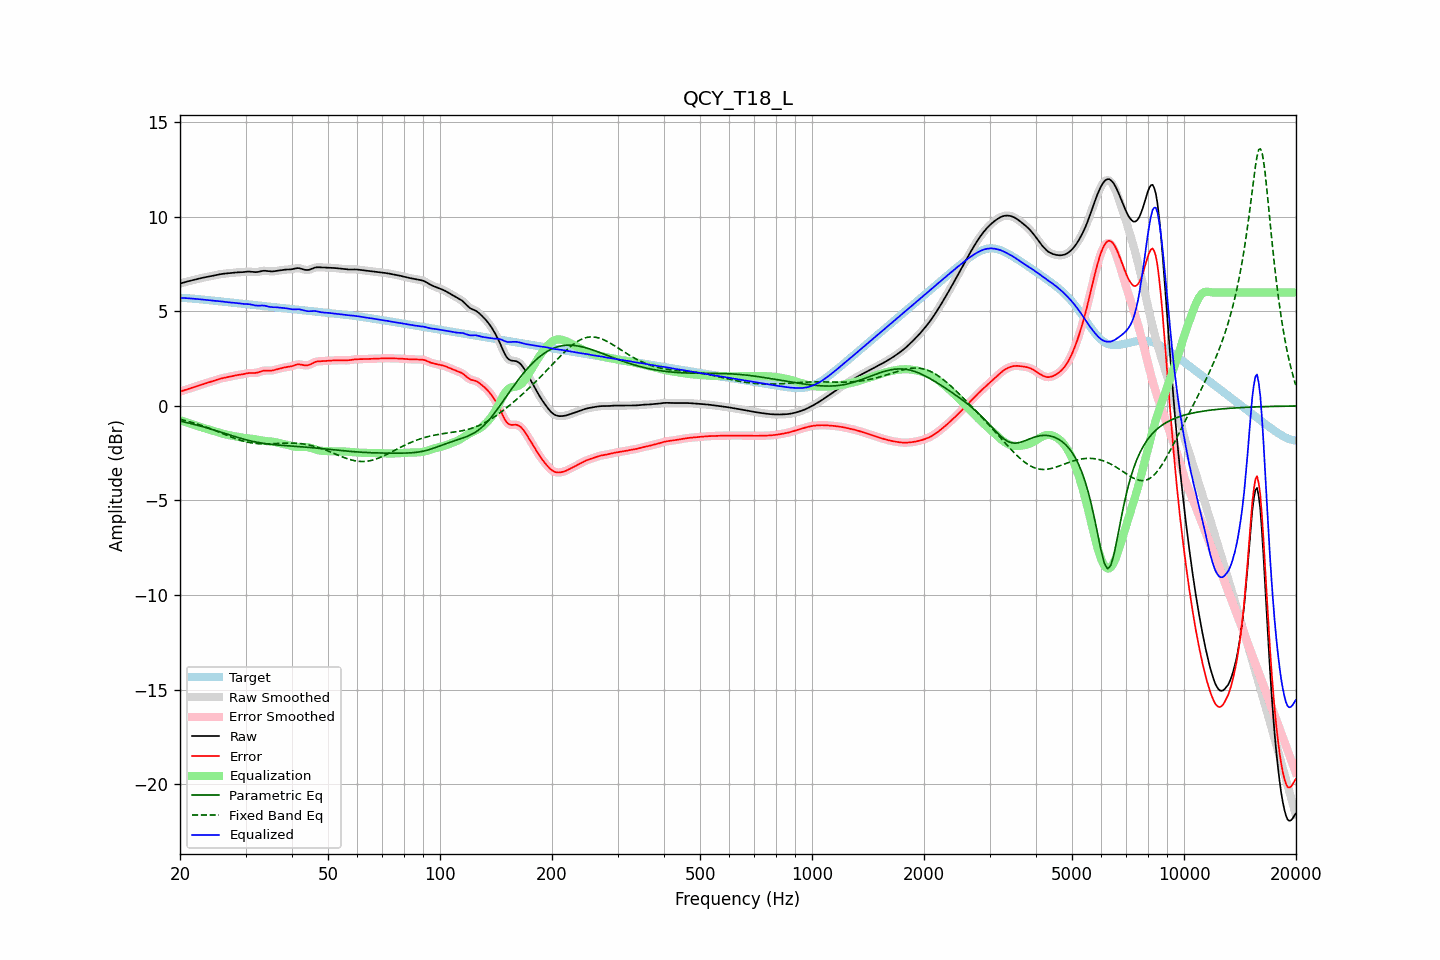

Values plotted in this chart, from the file beside it:
frequency, raw, error, smoothed, error_smoothed, equalization, parametric_eq, fixed_band_eq, equalized_raw, equalized_smoothed, target
20.00, 6.47, 0.76, 6.47, 0.75, -0.76, -0.80, -0.71, 5.71, 5.71, 5.71
20.20, 6.49, 0.78, 6.49, 0.78, -0.78, -0.82, -0.73, 5.71, 5.71, 5.71
20.40, 6.52, 0.81, 6.52, 0.81, -0.81, -0.84, -0.75, 5.71, 5.71, 5.71
20.61, 6.54, 0.84, 6.54, 0.84, -0.84, -0.86, -0.77, 5.70, 5.70, 5.70
20.81, 6.57, 0.87, 6.57, 0.87, -0.87, -0.88, -0.79, 5.70, 5.70, 5.70
21.02, 6.59, 0.90, 6.59, 0.90, -0.90, -0.90, -0.82, 5.69, 5.69, 5.69
21.23, 6.61, 0.92, 6.61, 0.92, -0.92, -0.92, -0.84, 5.69, 5.69, 5.69
21.44, 6.63, 0.95, 6.63, 0.95, -0.95, -0.94, -0.86, 5.68, 5.68, 5.68
21.66, 6.65, 0.98, 6.65, 0.98, -0.98, -0.96, -0.89, 5.67, 5.67, 5.67
21.87, 6.67, 1.01, 6.67, 1.01, -1.01, -0.98, -0.91, 5.66, 5.66, 5.67
22.09, 6.69, 1.04, 6.69, 1.04, -1.04, -1.00, -0.94, 5.66, 5.66, 5.66
22.31, 6.71, 1.06, 6.71, 1.06, -1.07, -1.02, -0.97, 5.65, 5.65, 5.65
22.54, 6.74, 1.09, 6.74, 1.09, -1.09, -1.05, -0.99, 5.64, 5.64, 5.64
22.76, 6.76, 1.12, 6.76, 1.12, -1.12, -1.07, -1.02, 5.63, 5.63, 5.63
22.99, 6.77, 1.15, 6.77, 1.15, -1.15, -1.09, -1.05, 5.63, 5.63, 5.63
23.22, 6.79, 1.18, 6.79, 1.18, -1.17, -1.12, -1.08, 5.62, 5.62, 5.62
23.45, 6.81, 1.20, 6.81, 1.20, -1.20, -1.14, -1.11, 5.61, 5.61, 5.61
23.69, 6.82, 1.23, 6.82, 1.23, -1.22, -1.17, -1.14, 5.60, 5.60, 5.60
23.92, 6.84, 1.25, 6.84, 1.25, -1.25, -1.19, -1.18, 5.59, 5.59, 5.59
24.16, 6.86, 1.27, 6.86, 1.27, -1.28, -1.22, -1.21, 5.58, 5.58, 5.58
24.40, 6.87, 1.30, 6.87, 1.30, -1.30, -1.24, -1.24, 5.57, 5.57, 5.57
24.65, 6.89, 1.33, 6.89, 1.33, -1.33, -1.27, -1.27, 5.56, 5.56, 5.56
24.89, 6.91, 1.36, 6.91, 1.36, -1.36, -1.29, -1.31, 5.55, 5.55, 5.55
25.14, 6.93, 1.38, 6.93, 1.38, -1.38, -1.32, -1.34, 5.55, 5.55, 5.55
25.39, 6.95, 1.41, 6.95, 1.41, -1.41, -1.35, -1.38, 5.54, 5.54, 5.54
25.65, 6.96, 1.44, 6.96, 1.44, -1.43, -1.38, -1.41, 5.53, 5.53, 5.53
25.91, 6.98, 1.46, 6.98, 1.46, -1.46, -1.40, -1.45, 5.52, 5.52, 5.52
26.16, 6.99, 1.48, 6.99, 1.48, -1.48, -1.43, -1.48, 5.51, 5.51, 5.51
26.43, 7.00, 1.50, 7.00, 1.50, -1.50, -1.46, -1.52, 5.50, 5.50, 5.50
26.69, 7.01, 1.51, 7.01, 1.51, -1.52, -1.48, -1.55, 5.49, 5.49, 5.49
26.96, 7.01, 1.53, 7.01, 1.53, -1.54, -1.51, -1.58, 5.48, 5.48, 5.48
27.23, 7.02, 1.55, 7.02, 1.55, -1.55, -1.54, -1.62, 5.47, 5.47, 5.47
27.50, 7.04, 1.57, 7.04, 1.57, -1.57, -1.56, -1.65, 5.46, 5.46, 5.46
27.77, 7.05, 1.59, 7.05, 1.59, -1.59, -1.59, -1.68, 5.46, 5.46, 5.46
28.05, 7.05, 1.61, 7.05, 1.61, -1.60, -1.62, -1.71, 5.45, 5.45, 5.45
28.33, 7.06, 1.62, 7.06, 1.62, -1.62, -1.64, -1.74, 5.44, 5.44, 5.44
28.62, 7.06, 1.64, 7.06, 1.64, -1.63, -1.67, -1.77, 5.43, 5.43, 5.43
28.90, 7.07, 1.65, 7.07, 1.65, -1.65, -1.69, -1.80, 5.42, 5.42, 5.42
29.19, 7.07, 1.66, 7.07, 1.66, -1.67, -1.72, -1.83, 5.40, 5.40, 5.41
29.48, 7.07, 1.67, 7.07, 1.67, -1.68, -1.74, -1.85, 5.39, 5.39, 5.40
29.78, 7.08, 1.69, 7.08, 1.69, -1.69, -1.76, -1.87, 5.39, 5.39, 5.39
30.08, 7.09, 1.71, 7.09, 1.71, -1.71, -1.79, -1.90, 5.39, 5.39, 5.38
30.38, 7.10, 1.73, 7.10, 1.73, -1.72, -1.81, -1.92, 5.39, 5.38, 5.37
30.68, 7.10, 1.74, 7.10, 1.74, -1.72, -1.83, -1.93, 5.38, 5.38, 5.37
30.99, 7.10, 1.74, 7.10, 1.74, -1.73, -1.85, -1.95, 5.37, 5.37, 5.36
31.30, 7.09, 1.74, 7.09, 1.74, -1.74, -1.87, -1.96, 5.35, 5.35, 5.35
31.61, 7.08, 1.74, 7.08, 1.74, -1.75, -1.89, -1.97, 5.33, 5.33, 5.34
31.93, 7.07, 1.75, 7.08, 1.75, -1.76, -1.91, -1.98, 5.31, 5.31, 5.33
32.24, 7.08, 1.76, 7.08, 1.76, -1.78, -1.92, -1.99, 5.30, 5.30, 5.32
32.57, 7.09, 1.78, 7.10, 1.79, -1.79, -1.94, -2.00, 5.30, 5.30, 5.31
32.89, 7.12, 1.81, 7.12, 1.81, -1.81, -1.95, -2.00, 5.31, 5.30, 5.30
33.22, 7.13, 1.84, 7.13, 1.84, -1.83, -1.97, -2.01, 5.31, 5.31, 5.29
33.55, 7.15, 1.86, 7.14, 1.86, -1.84, -1.98, -2.01, 5.31, 5.30, 5.28
33.89, 7.14, 1.87, 7.14, 1.87, -1.85, -1.99, -2.01, 5.29, 5.29, 5.27
34.23, 7.13, 1.87, 7.13, 1.87, -1.86, -2.00, -2.01, 5.27, 5.27, 5.27
34.57, 7.12, 1.86, 7.12, 1.86, -1.87, -2.02, -2.00, 5.25, 5.25, 5.26
34.92, 7.11, 1.86, 7.11, 1.86, -1.88, -2.03, -2.00, 5.23, 5.23, 5.25
35.27, 7.11, 1.87, 7.11, 1.87, -1.88, -2.03, -2.00, 5.22, 5.22, 5.24
35.62, 7.11, 1.89, 7.12, 1.89, -1.90, -2.04, -1.99, 5.22, 5.22, 5.23
35.97, 7.13, 1.91, 7.13, 1.91, -1.91, -2.05, -1.99, 5.22, 5.22, 5.22
... 635 more rows
